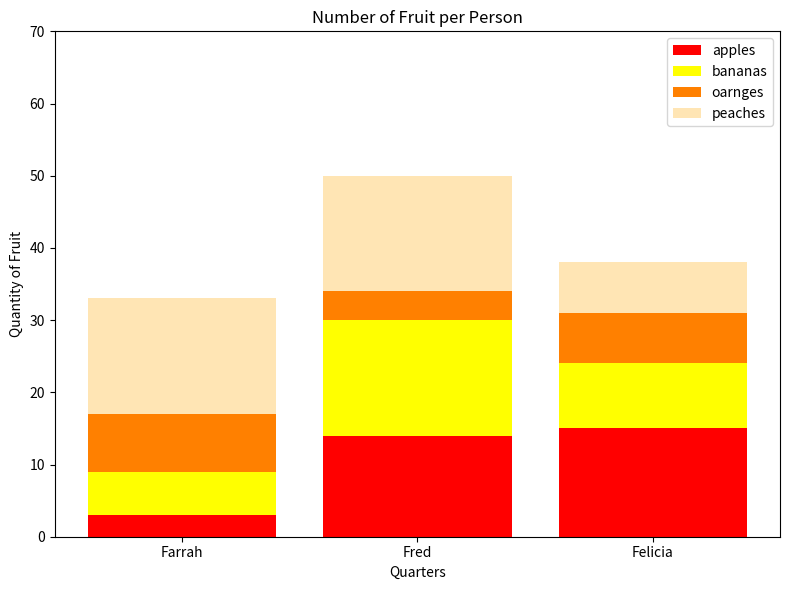

Source code (Python):
#!/usr/bin/env python3
import numpy as np
import matplotlib.pyplot as plt

np.random.seed(5)
fruit = np.random.randint(0, 20, (4,3))

labels = ['Farrah', 'Fred', 'Felicia']

apples = fruit[0]
bananas = fruit[1]
oranges = fruit[2]
peaches = fruit[3]

fig, ax = plt.subplots(figsize=(8, 6))

ax.bar(labels, apples, label='apples', color='red')
ax.bar(labels, bananas, bottom=apples, label='bananas', color='yellow')
ax.bar(labels, oranges, bottom=apples + bananas, label='oarnges', color='#ff8000')
ax.bar(labels, peaches, bottom=apples + bananas + oranges, label='peaches', color='#ffe5b4')

ax.set_ylabel('Quantity of Fruit')
ax.set_xlabel('Quarters')
ax.set_title('Number of Fruit per Person')
ax.set_ylim(0, 70)
ax.legend(loc='upper right')

plt.tight_layout()
plt.show()
